Photos from the image-classification dataset "data" in the GitHub repository oliveeyay/WinesSparklingsKeras. Its 2 classes are: sparkling wines, wines.

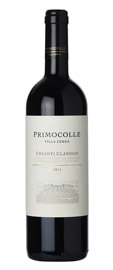
Label: wines

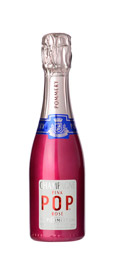
Label: sparkling wines

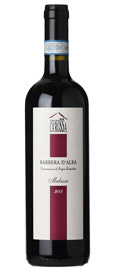
Label: wines

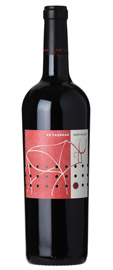
Label: wines

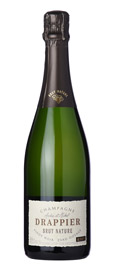
Label: sparkling wines

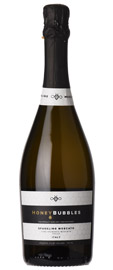
Label: sparkling wines
